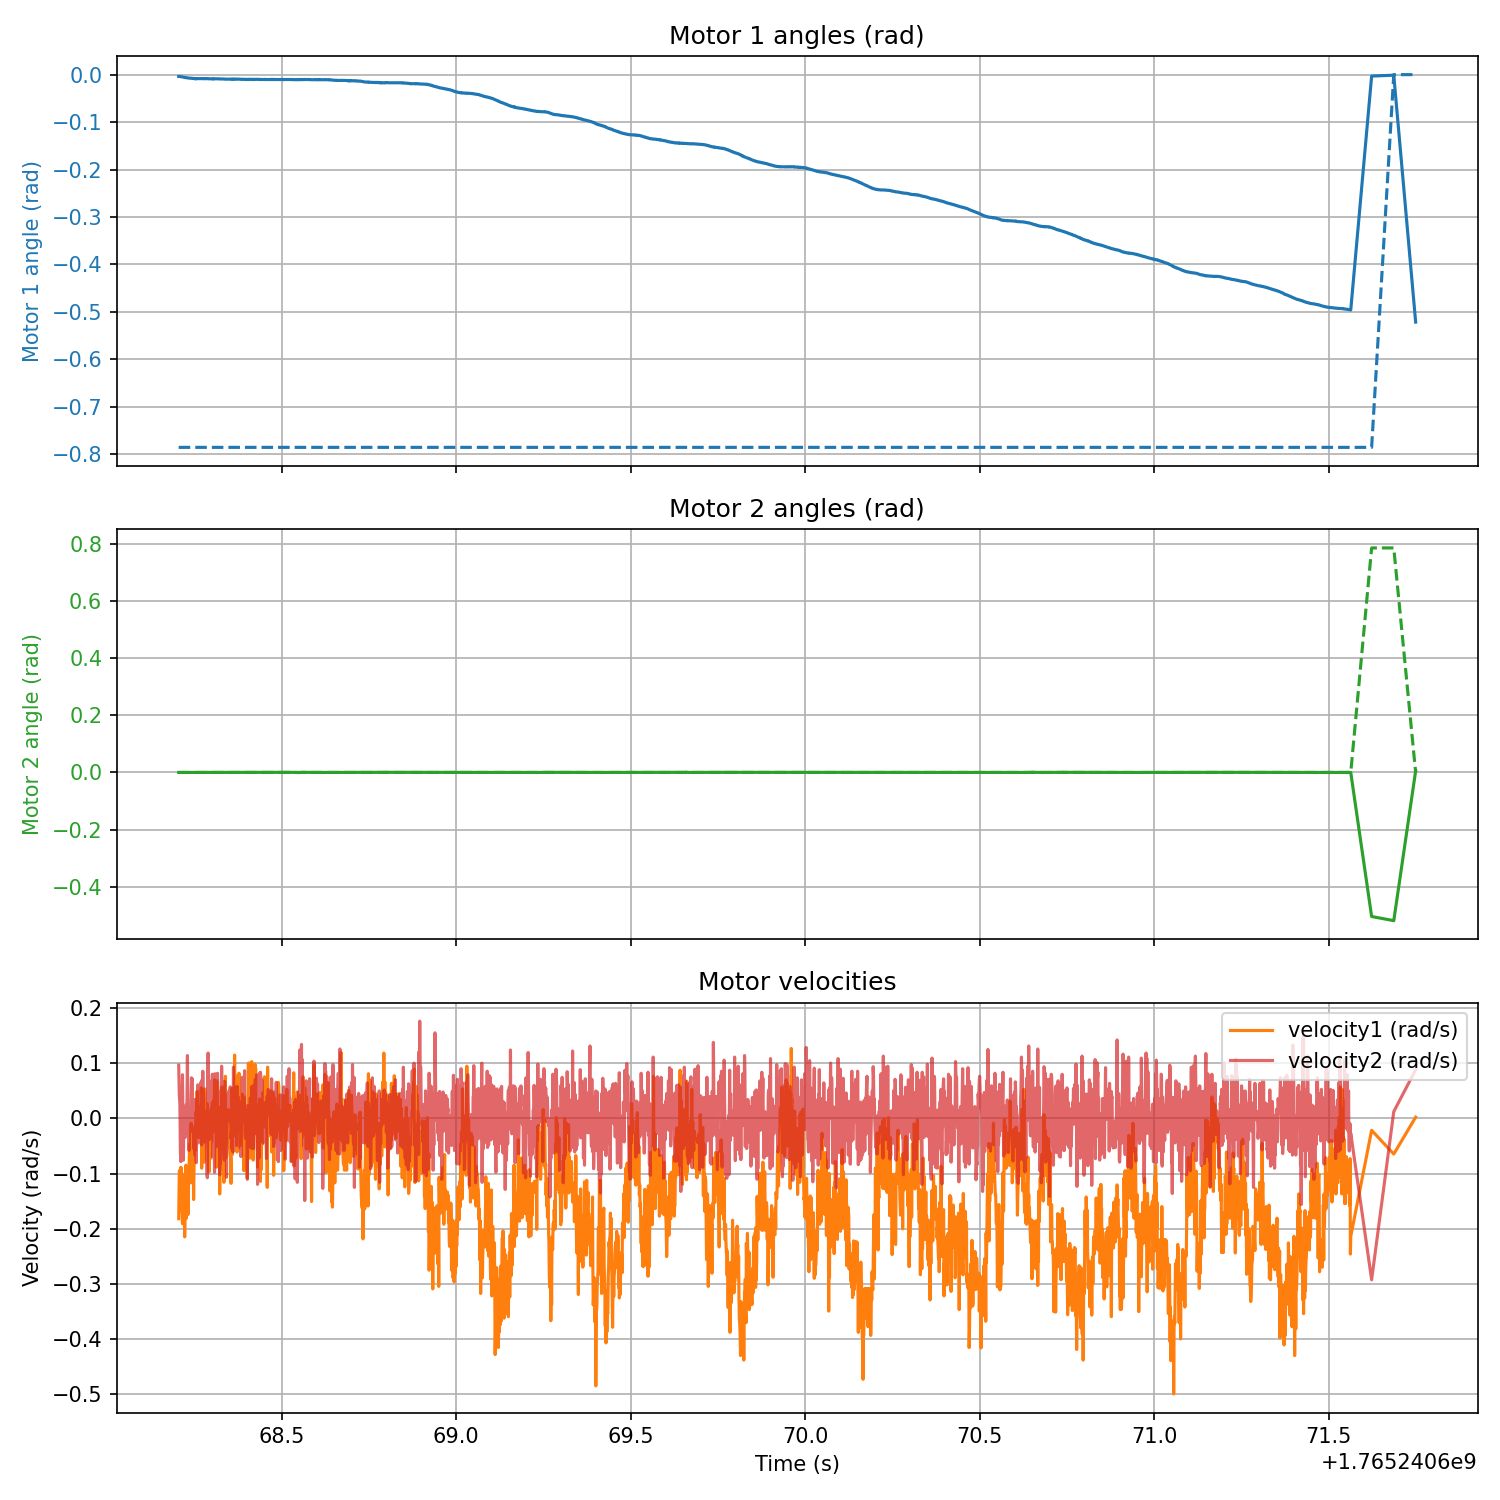

The data file committed next to this chart (first rows):
timestamp, phase_index, target1_rad, angle1_rad, velocity1_rad_s, torque1_Nm, target2_rad, angle2_rad, velocity2_rad_s, torque2_Nm
1765240668, 1, -1.934, -0.003815, -0.1817, -0.004211, -1.152, 0.000000, 0.09659, -0.000183
1765240668, 1, -1.934, -0.003815, -0.09567, -0.000183, -1.152, 0.000000, 0.04257, -0.000183
1765240668, 1, -1.934, -0.003815, -0.09384, -0.000183, -1.152, 0.000000, 0.02701, 0.05695
1765240668, 1, -1.934, -0.004196, -0.1671, -0.000183, -1.152, 0.000000, -0.06088, -0.000183
1765240668, 1, -1.934, -0.004196, -0.08835, -0.000183, -1.152, -0.000381, -0.07828, -0.000183
1765240668, 1, -1.934, -0.004578, -0.0975, -0.000183, -1.152, 0.000000, 0.04623, -0.000183
1765240668, 1, -1.934, -0.004578, -0.1598, -0.000183, -1.152, -0.000381, 0.02701, -0.000183
1765240668, 1, -1.934, -0.004959, -0.1909, -0.02362, -1.152, 0.000000, 0.07919, -0.000183
1765240668, 1, -1.934, -0.004959, -0.1634, -0.000183, -1.152, 0.000000, 0.009613, -0.000183
1765240668, 1, -1.934, -0.005341, -0.1433, -0.000183, -1.152, -0.000381, -0.07553, -0.04413
1765240668, 1, -1.934, -0.005341, -0.1479, -0.000183, -1.152, 0.000000, -0.007782, -0.000183
1765240668, 1, -1.934, -0.005722, -0.1012, -0.000183, -1.152, 0.000000, 0.01144, -0.000183
1765240668, 1, -1.934, -0.006104, -0.2147, -0.01703, -1.152, 0.000000, 0.01236, -0.000183
1765240668, 1, -1.934, -0.006104, -0.1579, -0.000183, -1.152, 0.000000, -0.03433, -0.000183
1765240668, 1, -1.934, -0.006104, -0.1176, -0.000183, -1.152, 0.000000, -0.02335, -0.02509
1765240668, 1, -1.934, -0.006104, -0.08469, -0.000183, -1.152, 0.000000, 0.02426, -0.000183
1765240668, 1, -1.934, -0.006485, -0.1808, -0.000183, -1.152, 0.000000, 0.02151, -0.000183
1765240668, 1, -1.934, -0.006485, -0.1579, -0.000183, -1.152, 0.000000, 0.002289, -0.000183
1765240668, 1, -1.934, -0.006867, -0.1735, -0.000183, -1.152, 0.000000, 0.114, -0.05951
1765240668, 1, -1.934, -0.006867, -0.1314, -0.000183, -1.152, 0.000000, -0.02701, -0.000183
1765240668, 1, -1.934, -0.007248, -0.1735, -0.000183, -1.152, 0.000000, -0.02609, -0.000183
1765240668, 1, -1.934, -0.007248, -0.09293, -0.004211, -1.152, 0.000000, 0.004120, -0.009705
1765240668, 1, -1.934, -0.007248, -0.09293, -0.0672, -1.152, 0.000000, -0.05814, -0.000183
1765240668, 1, -1.934, -0.007248, -0.04623, -0.02692, -1.152, 0.000381, 0.001373, -0.000183
1765240668, 1, -1.934, -0.007248, -0.07828, -0.05731, -1.152, 0.000000, -0.001373, -0.000183
1765240668, 1, -1.934, -0.007630, -0.09842, -0.000183, -1.152, 0.000000, -0.000458, -0.000183
1765240668, 1, -1.934, -0.007630, -0.1167, -0.04047, -1.152, 0.000000, 0.001373, -0.000183
1765240668, 1, -1.934, -0.007630, -0.008698, -0.000183, -1.152, 0.000381, 0.04715, -0.000183
1765240668, 1, -1.934, -0.007630, -0.08743, -0.000183, -1.152, 0.000381, 0.0737, -0.000183
1765240668, 1, -1.934, -0.007630, -0.07553, -0.08551, -1.152, 0.000381, 0.0444, -0.000183
1765240668, 1, -1.934, -0.008011, -0.1122, -0.000183, -1.152, 0.000381, 0.07187, -0.04266
1765240668, 1, -1.934, -0.008011, -0.1112, -0.000183, -1.152, 0.000381, -0.02426, -0.03424
1765240668, 1, -1.934, -0.008011, -0.08469, -0.05035, -1.152, 0.000381, -0.005951, -0.000183
1765240668, 1, -1.934, -0.008011, -0.1469, -0.01044, -1.152, 0.000000, -0.05264, -0.000183
1765240668, 1, -1.934, -0.008392, -0.09567, -0.000183, -1.152, 0.000381, 0.01694, -0.000183
1765240668, 1, -1.934, -0.008392, -0.06821, -0.000183, -1.152, 0.000000, -0.05722, -0.000183
1765240668, 1, -1.934, -0.008392, -0.04349, -0.02106, -1.152, 0.000381, 0.03433, -0.000183
1765240668, 1, -1.934, -0.008392, -0.01419, -0.09467, -1.152, 0.000000, -0.06638, -0.000183
1765240668, 1, -1.934, -0.008774, -0.05814, -0.000183, -1.152, 0.000000, -0.05448, -0.000183
1765240668, 1, -1.934, -0.008392, 0.01053, -0.09467, -1.152, 0.000000, -0.02701, -0.000183
1765240668, 1, -1.934, -0.008774, 0.007782, -0.135, -1.152, 0.000000, -0.08011, -0.000183
1765240668, 1, -1.934, -0.008392, 0.01511, -0.02509, -1.152, 0.000000, 0.02426, -0.000183
1765240668, 1, -1.934, -0.008392, 0.04898, -0.09796, -1.152, 0.000000, -0.04623, -0.000183
1765240668, 1, -1.934, -0.008392, -0.03433, -0.02216, -1.152, 0.000000, 0.01694, -0.000183
1765240668, 1, -1.934, -0.008392, -0.002289, -0.04449, -1.152, 0.000381, 0.06088, -0.000183
1765240668, 1, -1.934, -0.008392, 0.02243, -0.0163, -1.152, 0.000381, 0.02792, -0.000183
1765240668, 1, -1.934, -0.008392, -0.02518, -0.07855, -1.152, 0.000000, 0.03067, -0.000183
1765240668, 1, -1.934, -0.008392, 0.01236, -0.1093, -1.152, 0.000000, -0.03433, -0.000183
1765240668, 1, -1.934, -0.008392, -0.03433, -0.007874, -1.152, 0.000000, -0.03159, -0.000183
1765240668, 1, -1.934, -0.008392, 0.001373, -0.065, -1.152, 0.000000, -0.03983, -0.04486
1765240668, 1, -1.934, -0.008392, 0.001373, -0.007874, -1.152, 0.000000, -0.004120, -0.000183
1765240668, 1, -1.934, -0.008392, -0.02701, -0.03168, -1.152, 0.000000, -0.0444, -0.000183
1765240668, 1, -1.934, -0.008392, -0.02335, -0.04486, -1.152, 0.000000, 0.06546, 0.02618
1765240668, 1, -1.934, -0.008392, 0.05539, -0.000183, -1.152, 0.000000, 0.001373, -0.03278
1765240668, 1, -1.934, -0.008392, -0.09018, -0.1379, -1.152, 0.000000, -0.04807, -0.000183
1765240668, 1, -1.934, -0.008392, -0.04532, -0.000183, -1.152, 0.000000, 0.07004, -0.000183
1765240668, 1, -1.934, -0.008392, 0.02884, -0.000183, -1.152, 0.000000, -0.04166, -0.000183
1765240668, 1, -1.934, -0.008392, 0.03891, -0.02252, -1.152, 0.000000, 0.0856, -0.000183
1765240668, 1, -1.934, -0.008774, -0.01694, -0.04926, -1.152, 0.000000, 0.01968, -0.000183
1765240668, 1, -1.934, -0.008392, 0.04257, -0.05475, -1.152, 0.000000, 0.04715, -0.000183
... 3,096 more rows
